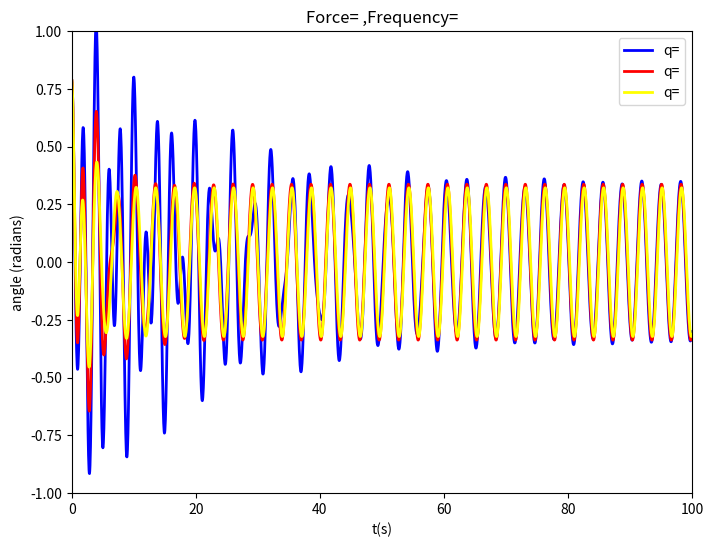

This chart was generated by the following Python code:
from __future__ import division
from numpy import *
from pylab import *
from matplotlib import pyplot




length = 1.0
g = 9.8
deltat = 0.04

theta1_=45
q1 = 0.1
force1 = 2
frequency1 = 2
theta1 = [theta1_*pi/180]
omega1 = [0]
t1 = [0]

while t1[-1] <= 100:
    omega1.append(omega1[-1] - (g/length)*theta1[-1]*deltat - q1*omega1[-1]*deltat + force1*sin(frequency1*t1[-1])*deltat)
    theta1.append(theta1[-1] + omega1[-1]*deltat)
    t1.append(t1[-1] + deltat)

theta_array1 = array(theta1)
t_array1 = array(t1)

theta2_=45
q2 = 0.5
force2 = 2
frequency2 = 2
theta2 = [theta2_*pi/180]
omega2 = [0]
t2 = [0]

while t2[-1] <= 100:
    omega2.append(omega2[-1] - (g/length)*theta2[-1]*deltat - q2*omega2[-1]*deltat + force2*sin(frequency2*t2[-1])*deltat)
    theta2.append(theta2[-1] + omega2[-1]*deltat)
    t2.append(t2[-1] + deltat)

theta_array2 = array(theta2)
t_array2 = array(t2)


theta3_=45
q3 = 1
force3 = 2
frequency3 = 2
theta3 = [theta3_*pi/180]
omega3 = [0]
t3 = [0]

while t3[-1] <= 100:
    omega3.append(omega3[-1] - (g/length)*theta3[-1]*deltat - q3*omega3[-1]*deltat + force3*sin(frequency3*t3[-1])*deltat)
    theta3.append(theta3[-1] + omega3[-1]*deltat)
    t3.append(t3[-1] + deltat)

theta_array3 = array(theta3)
t_array3 = array(t3)



matplotlib.pyplot.figure(figsize=(8,6))
matplotlib.pyplot.plot(t_array1,theta_array1,label="q=",color="blue",linewidth=2,linestyle='-')
matplotlib.pyplot.plot(t_array2,theta_array2,label="q=",color="red",linewidth=2,linestyle='-')
matplotlib.pyplot.plot(t_array3,theta_array3,label="q=",color="yellow",linewidth=2,linestyle='-')
matplotlib.pyplot.xlabel("t(s)")
matplotlib.pyplot.title("Force= ,Frequency=")
matplotlib.pyplot.ylabel("angle (radians)")
matplotlib.pyplot.xlim(0,100)
matplotlib.pyplot.ylim(-1,1)
matplotlib.pyplot.legend(loc='best')
matplotlib.pyplot.show()
       